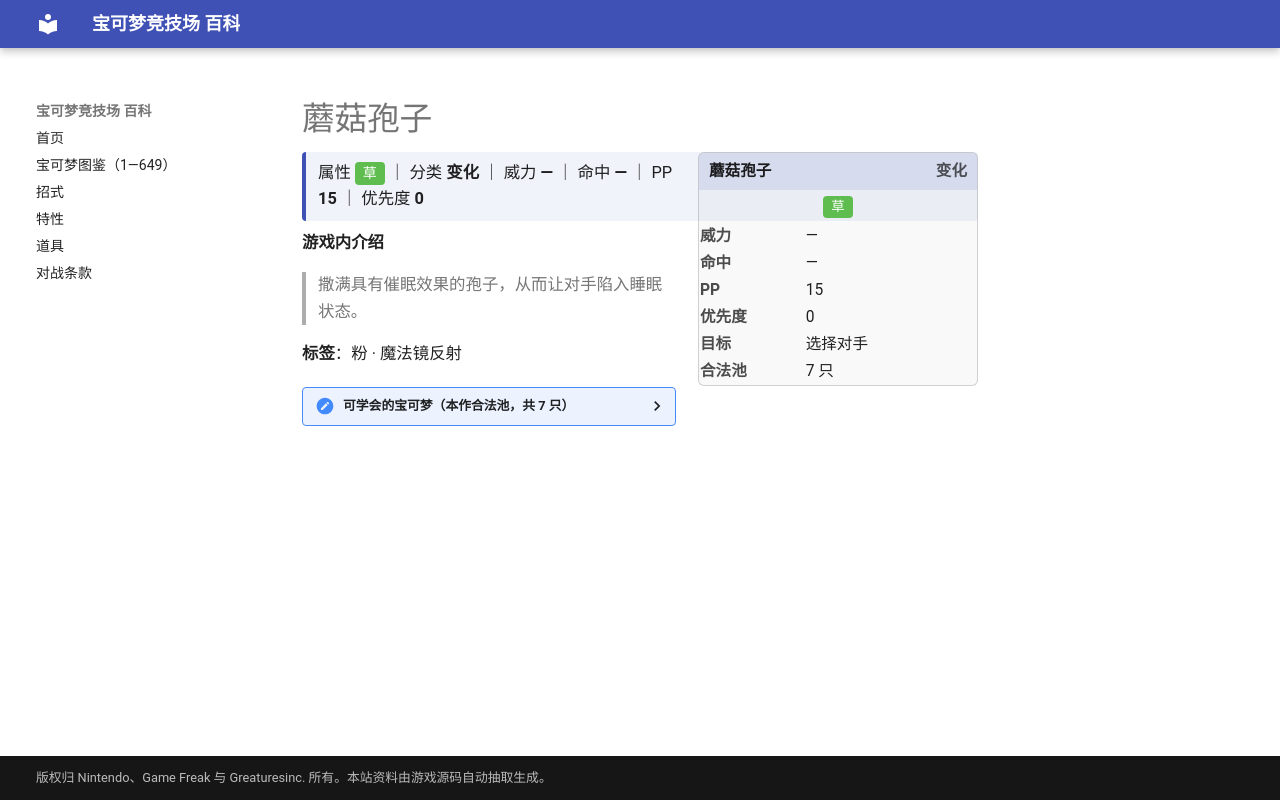

repository: nanmoboys/pkmn-arena-wiki · page: moves/蘑菇孢子/index.html · generator: mkdocs

# 蘑菇孢子

<div class="infobox">
<div class="ib-h"><span>蘑菇孢子</span><span class="ib-no">变化</span></div>
<div class="ib-ty"><span class="tp" style="background:#5FBD50">草</span></div>
<table class="ib-t"><tr><th>威力</th><td>—</td></tr><tr><th>命中</th><td>—</td></tr><tr><th>PP</th><td>15</td></tr><tr><th>优先度</th><td>0</td></tr><tr><th>目标</th><td>选择对手</td></tr><tr><th>合法池</th><td>7 只</td></tr></table></div>
<div class="head-stat">属性 <span class="tp" style="background:#5FBD50">草</span> ｜ 分类 <b>变化</b> ｜ 威力 <b>—</b> ｜ 命中 <b>—</b> ｜ PP <b>15</b> ｜ 优先度 <b>0</b></div>

**游戏内介绍**

> 撒满具有催眠效果的孢子，从而让对手陷入睡眠状态。

**标签**：粉 · 魔法镜反射

<details class="pool"><summary>可学会的宝可梦（本作合法池，共 7 只）</summary>

<p>派拉斯、派拉斯特、图图犬、蘑蘑菇、斗笠菇、哎呀球菇、败露球菇</p>

</details>
